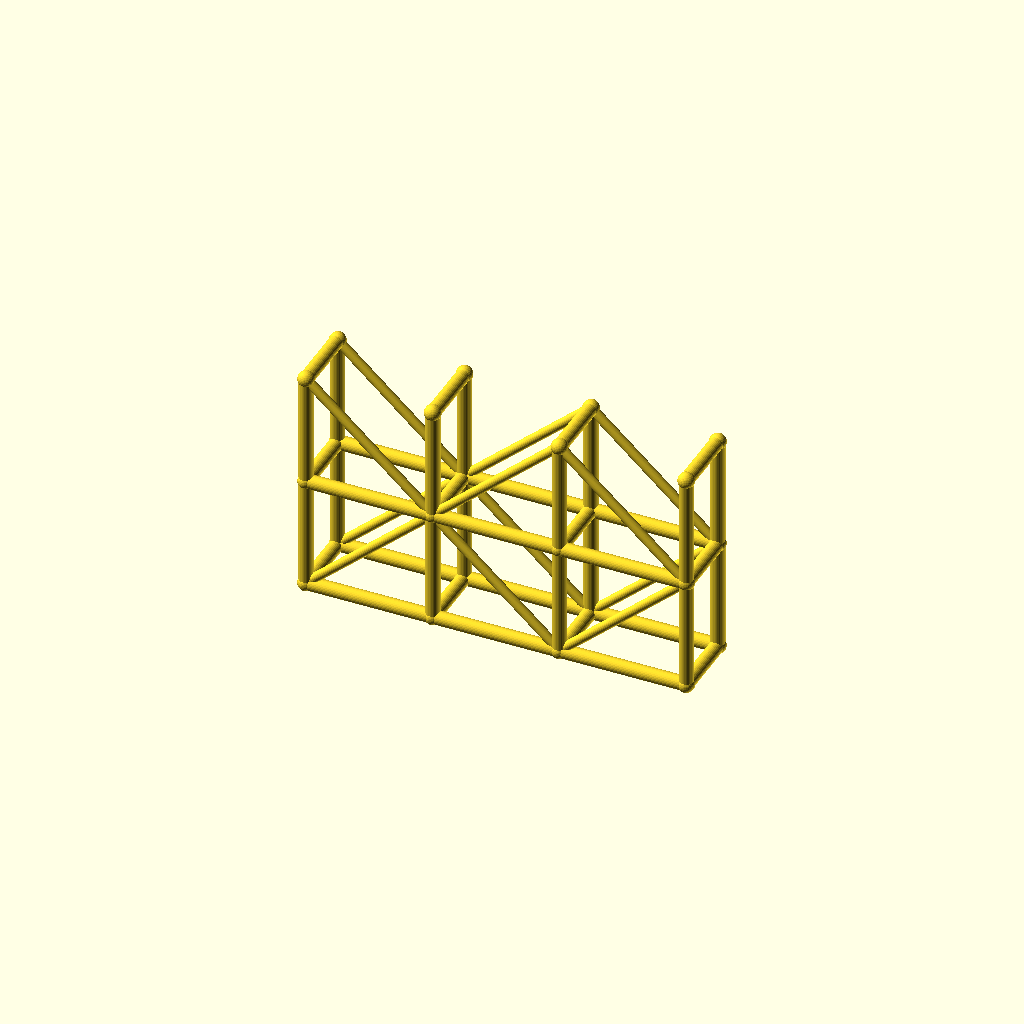
Cell 1 — every parameter at its default value.
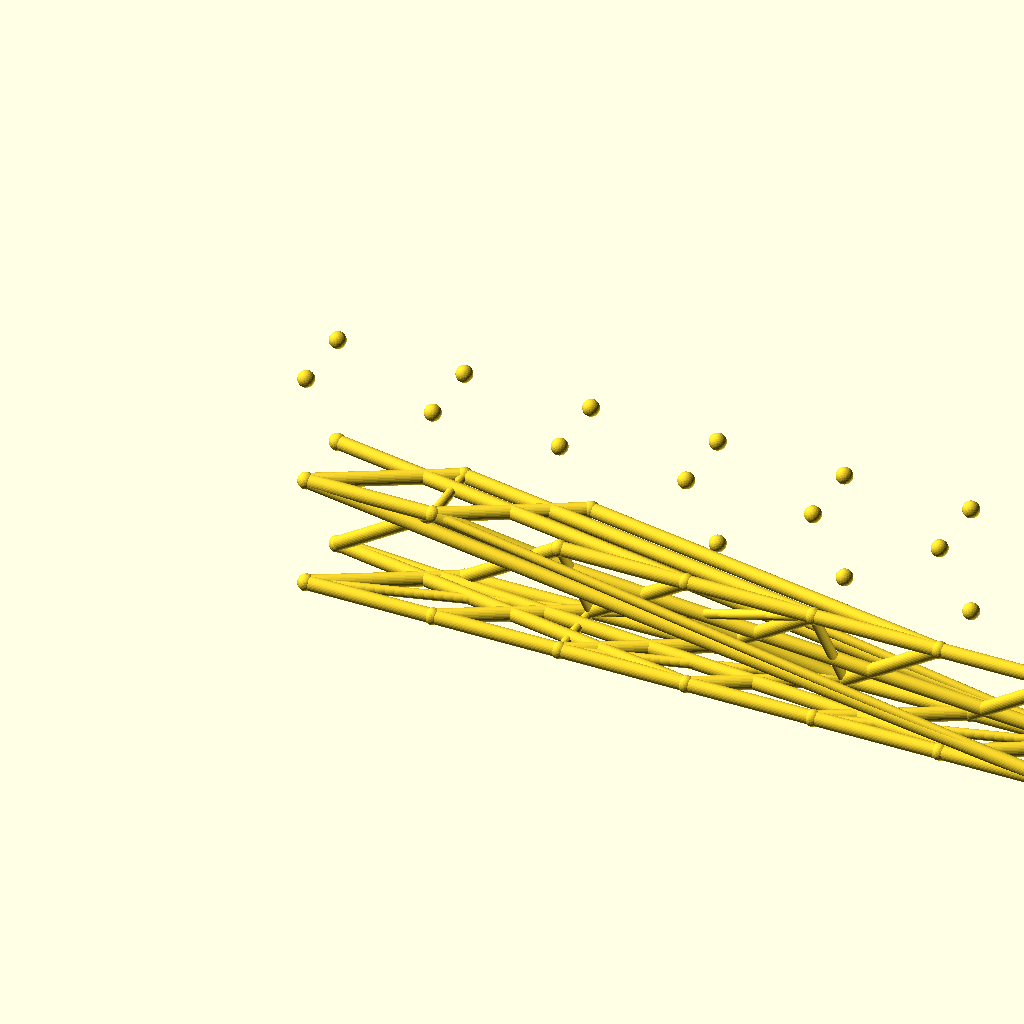
Cell 2 — spans set to 6, the other parameters unchanged.
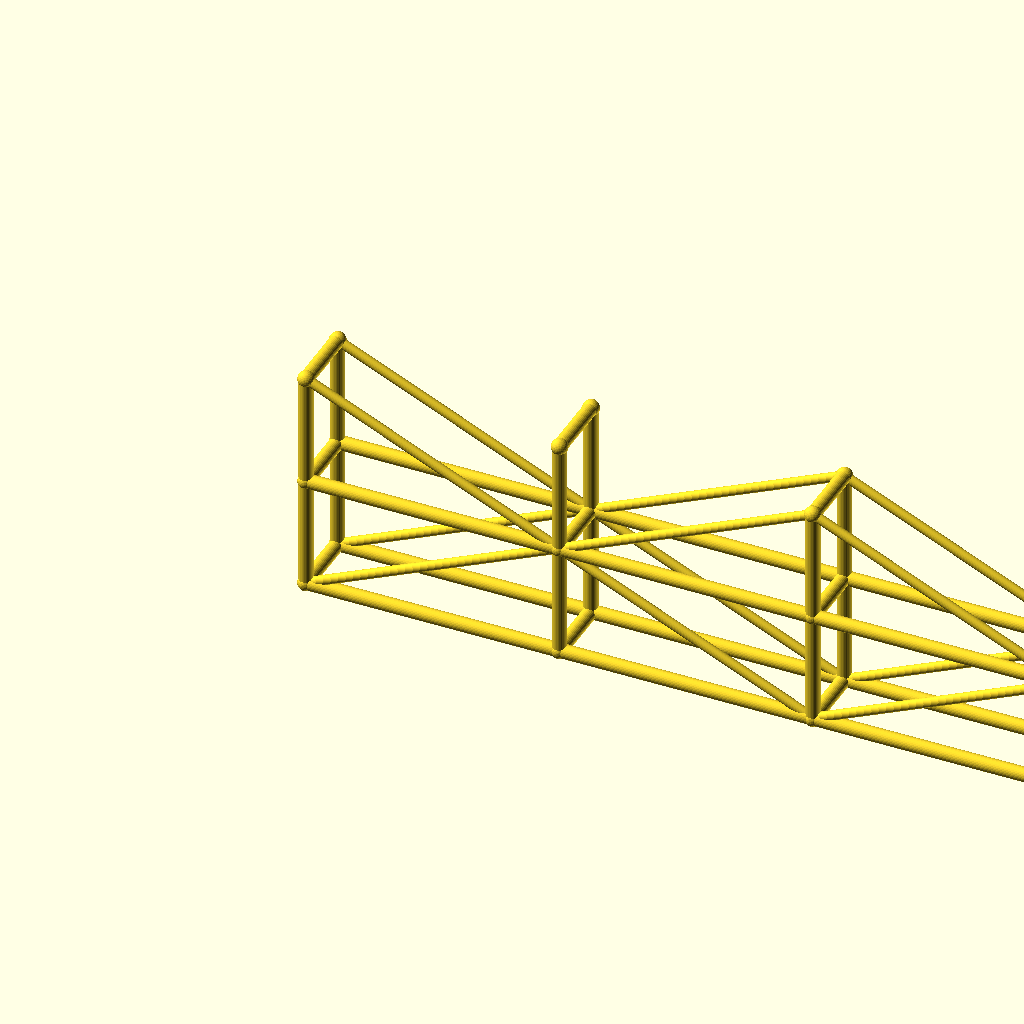
Cell 3 — bay_l set to 90, the other parameters unchanged.
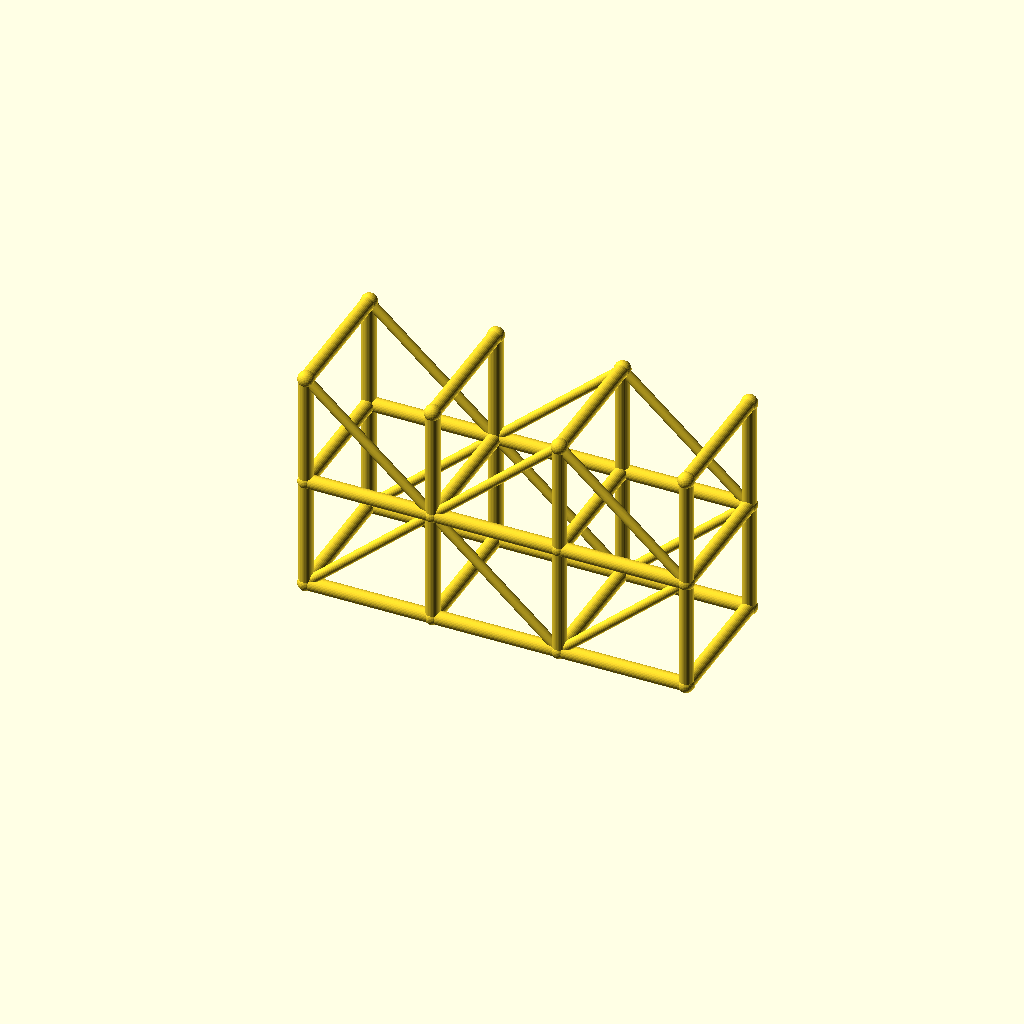
Cell 4: tower_w = 48 (everything else at default).
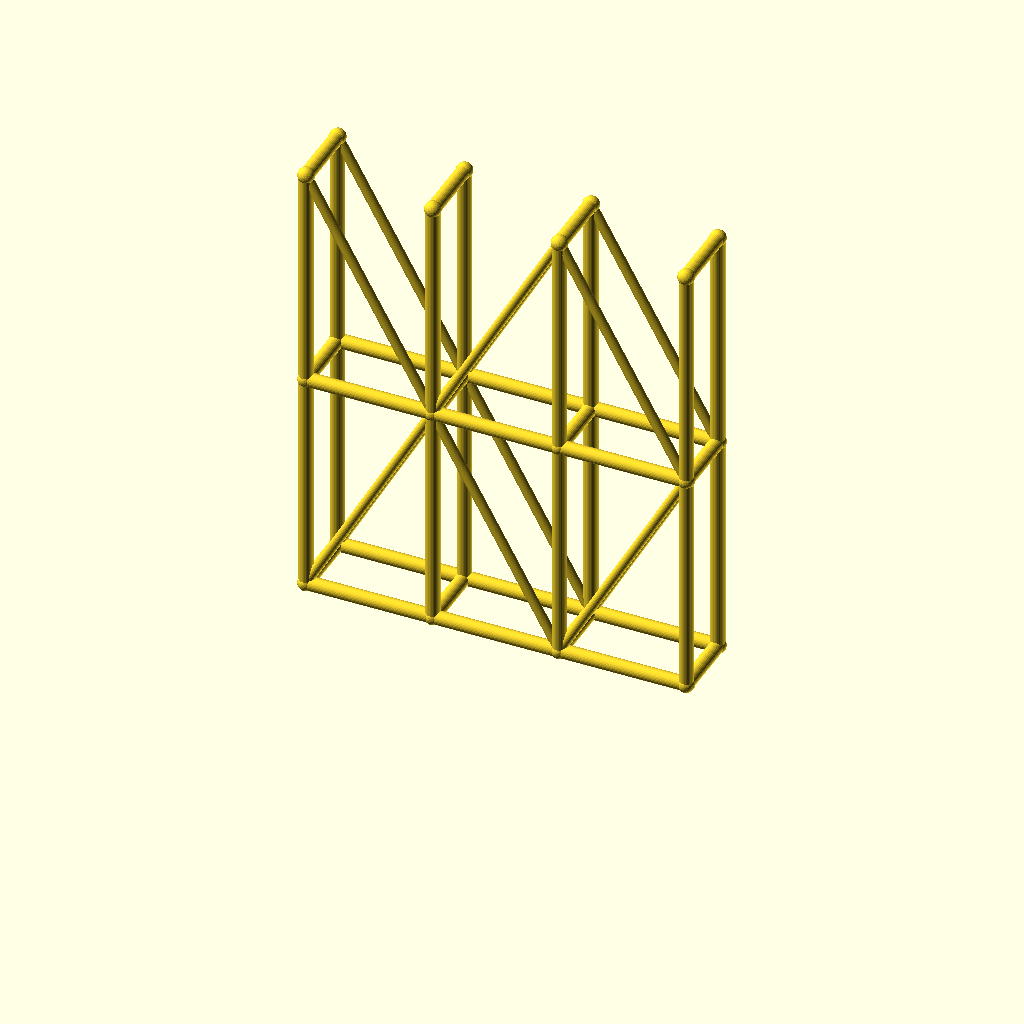
Cell 5: lift_h = 80 (everything else at default).
All cells are drawn from one camera (rotation 55°, 0°, 25°, orthographic, colour scheme Cornfield), so only the parameter changes between them.
OpenSCAD source file optional_data/data/wire3/scaffold/scene_0141.scad:
$fn = 32;

// ----------------------------------------------------------------------
// Scaffold tower: 3 spans x 2 lifts
// ----------------------------------------------------------------------

// --- parameters (mm) ---
spans = 3;                // spans along X
levels = 2;               // lift levels
bay_l = 45;               // span length, X
tower_w = 24;             // tower width, Y
lift_h = 40;              // lift height, Z
post_r = 2.5;             // post and ledger radius
brace_r = 1.7;            // diagonal brace radius
joint_r = 2.9;            // joint ball radius
fit_tol = 0.1;            // declared fit tolerance (prompt contract)
free_tol = 0.5;           // declared free tolerance (prompt contract)

bbox_x = spans * bay_l + 2 * joint_r;  // overall X, joints included
bbox_y = tower_w + 2 * joint_r;  // overall Y, joints included
bbox_z = levels * lift_h + 2 * joint_r;  // overall Z, joints included
post_d = 2 * post_r;  // post stock diameter
brace_d = 2 * brace_r;  // brace stock diameter
tower_l = spans * bay_l;  // tower footprint length
tower_h = levels * lift_h;  // tower height
nodes = [for (lvl = [0 : levels], side = [0, 1], st = [0 : spans]) [st * bay_l, side * tower_w, lvl * lift_h]];

module member(a, b, r) {
  /* round stock from joint a to joint b, ends buried in the joint balls */
  d = b - a;
  length = norm(d);
  translate(a) rotate([0, acos(d[2] / length), atan2(d[1], d[0])])
    cylinder(h = length, r = r);
}

module joint(p, r) {
  /* ball at the joint centre, fatter than every member meeting there */
  translate(p) sphere(r = r);
}

/* members - each call is one graph edge */
member(nodes[0], nodes[8], post_r);
member(nodes[1], nodes[9], post_r);
member(nodes[2], nodes[10], post_r);
member(nodes[3], nodes[11], post_r);
member(nodes[0], nodes[1], post_r);
member(nodes[1], nodes[2], post_r);
member(nodes[2], nodes[3], post_r);
member(nodes[4], nodes[12], post_r);
member(nodes[5], nodes[13], post_r);
member(nodes[6], nodes[14], post_r);
member(nodes[7], nodes[15], post_r);
member(nodes[4], nodes[5], post_r);
member(nodes[5], nodes[6], post_r);
member(nodes[6], nodes[7], post_r);
member(nodes[8], nodes[16], post_r);
member(nodes[9], nodes[17], post_r);
member(nodes[10], nodes[18], post_r);
member(nodes[11], nodes[19], post_r);
member(nodes[8], nodes[9], post_r);
member(nodes[9], nodes[10], post_r);
member(nodes[10], nodes[11], post_r);
member(nodes[12], nodes[20], post_r);
member(nodes[13], nodes[21], post_r);
member(nodes[14], nodes[22], post_r);
member(nodes[15], nodes[23], post_r);
member(nodes[12], nodes[13], post_r);
member(nodes[13], nodes[14], post_r);
member(nodes[14], nodes[15], post_r);
member(nodes[0], nodes[4], post_r);
member(nodes[1], nodes[5], post_r);
member(nodes[2], nodes[6], post_r);
member(nodes[3], nodes[7], post_r);
member(nodes[8], nodes[12], post_r);
member(nodes[9], nodes[13], post_r);
member(nodes[10], nodes[14], post_r);
member(nodes[11], nodes[15], post_r);
member(nodes[16], nodes[20], post_r);
member(nodes[17], nodes[21], post_r);
member(nodes[18], nodes[22], post_r);
member(nodes[19], nodes[23], post_r);
member(nodes[0], nodes[9], brace_r);
member(nodes[9], nodes[2], brace_r);
member(nodes[2], nodes[11], brace_r);
member(nodes[4], nodes[13], brace_r);
member(nodes[13], nodes[6], brace_r);
member(nodes[6], nodes[15], brace_r);
member(nodes[16], nodes[9], brace_r);
member(nodes[9], nodes[18], brace_r);
member(nodes[18], nodes[11], brace_r);
member(nodes[20], nodes[13], brace_r);
member(nodes[13], nodes[22], brace_r);
member(nodes[22], nodes[15], brace_r);

/* joint balls */
for (p = nodes) joint(p, joint_r);
Customizer parameters (derived from the source; name, type, default, range or options):
spans: number, default 3
levels: number, default 2
bay_l: number, default 45
tower_w: number, default 24
lift_h: number, default 40
post_r: number, default 2.5
brace_r: number, default 1.7
joint_r: number, default 2.9
fit_tol: number, default 0.1
free_tol: number, default 0.5
